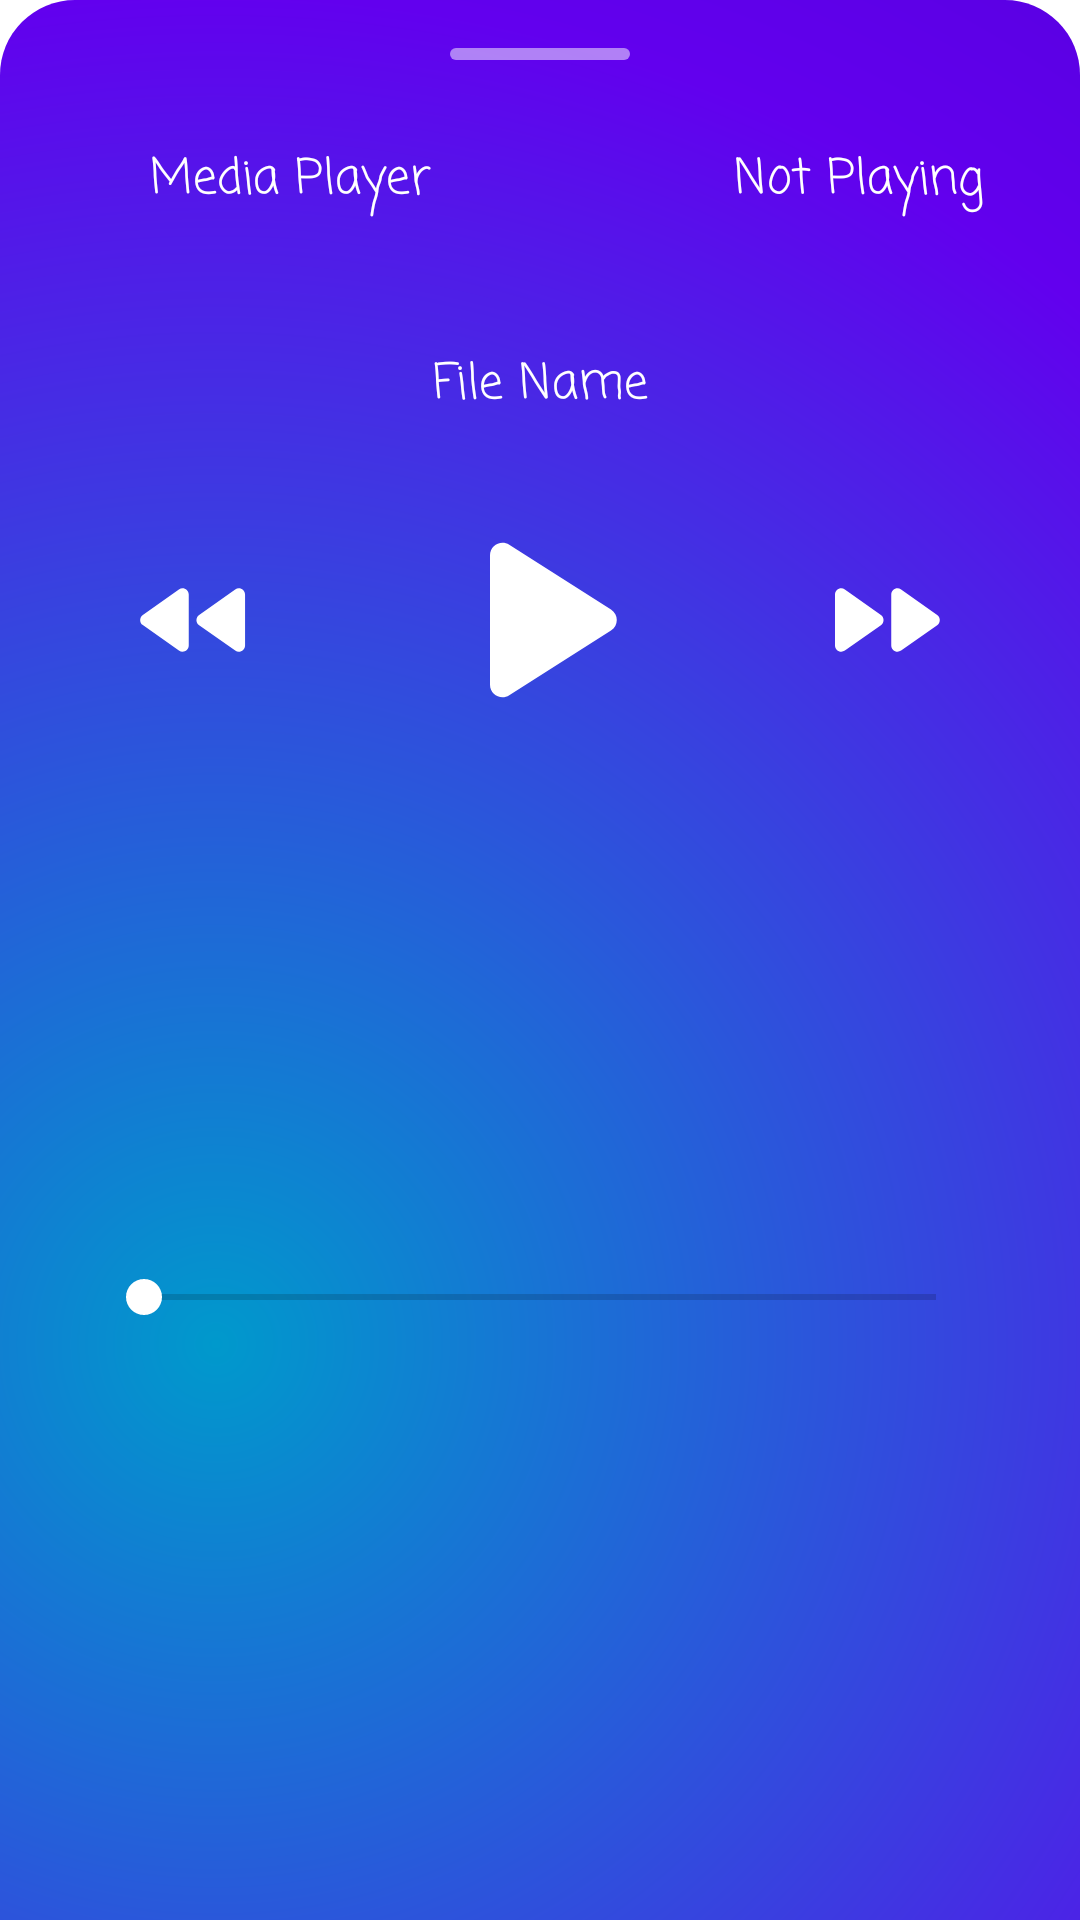

Layout XML and referenced resources for this Android screen:
<!-- AndroidManifest.xml: application theme AppTheme -->
<!-- res/layout/player_sheet.xml -->
<?xml version="1.0" encoding="utf-8"?>
<androidx.constraintlayout.widget.ConstraintLayout xmlns:android="http://schemas.android.com/apk/res/android"
    xmlns:app="http://schemas.android.com/apk/res-auto"
    xmlns:tools="http://schemas.android.com/tools"
    android:id="@+id/design_bottom_sheet"
    android:layout_width="match_parent"
    android:layout_height="wrap_content"
    android:background="@drawable/player_sheet_body"
    app:behavior_peekHeight="75dp"
    app:layout_behavior="@string/bottom_sheet_behavior">

    <LinearLayout
        android:id="@+id/linearLayout"
        android:layout_width="match_parent"
        android:layout_height="100dp"
        android:orientation="vertical"

        app:layout_constraintEnd_toEndOf="parent"
        app:layout_constraintHorizontal_bias="0.5"
        app:layout_constraintStart_toStartOf="parent"
        app:layout_constraintTop_toTopOf="parent">

        <ImageView
            android:layout_width="60dp"
            android:layout_height="wrap_content"
            android:layout_gravity="center"
            android:layout_marginTop="16dp"
            android:contentDescription="@string/app_name"
            android:src="@drawable/selector" />

        <LinearLayout
            android:id="@+id/layout"
            android:layout_width="match_parent"
            android:layout_height="match_parent"
            android:gravity="center|left"
            android:orientation="horizontal"
            app:layout_constraintBottom_toBottomOf="parent"
            app:layout_constraintEnd_toEndOf="parent"
            app:layout_constraintHorizontal_bias="0.5"
            app:layout_constraintStart_toStartOf="parent"
            app:layout_constraintTop_toTopOf="parent"
            app:layout_constraintVertical_bias="0.0"
            tools:ignore="RtlHardcoded">


            <ImageView
                android:layout_width="wrap_content"
                android:layout_height="wrap_content"
                android:layout_marginLeft="26dp"
                android:contentDescription="@string/app_name"
                android:padding="8dp"
                android:src="@drawable/ic_music"
                android:tint="@android:color/white" />

            <TextView
                android:id="@+id/tvMediaPlayer"
                android:layout_width="wrap_content"
                android:layout_height="wrap_content"
                android:padding="8dp"
                android:text="@string/media_player"
                android:textColor="@android:color/white"
                android:textSize="16sp" />

            <TextView
                android:id="@+id/tvNowPlaying"
                android:layout_width="match_parent"
                android:layout_height="wrap_content"
                android:padding="8dp"
                android:gravity="end"
                android:paddingEnd="32dp"
                android:text="@string/not_playing"
                android:textColor="@android:color/white"
                android:textSize="16sp"
                android:paddingRight="32dp"
                tools:ignore="RtlSymmetry" />

            <View
                android:layout_width="match_parent"
                android:layout_height="1dp"
                android:layout_marginEnd="32dp"
                android:layout_marginStart="32dp"
                android:background="@android:color/white"/>


        </LinearLayout>

    </LinearLayout>


    <TextView
        android:id="@+id/tvFileName"
        android:layout_width="match_parent"
        android:layout_height="wrap_content"
        android:layout_margin="8dp"
        android:layout_marginStart="32dp"
        android:layout_marginTop="32dp"
        android:layout_marginEnd="32dp"
        android:gravity="center_horizontal"
        android:padding="8dp"
        android:text="@string/file_name"
        android:textAlignment="center"
        android:textColor="@android:color/white"
        android:textSize="16sp"
        app:layout_constraintEnd_toEndOf="parent"
        app:layout_constraintStart_toStartOf="parent"
        app:layout_constraintTop_toBottomOf="@+id/linearLayout" />

    <ImageButton
        android:id="@+id/btnPrevious"
        android:layout_width="50dp"
        android:layout_height="50dp"
        android:layout_margin="16dp"
        android:src="@drawable/ic_previous"
        style="?attr/borderlessButtonStyle"
        android:foreground="?android:attr/selectableItemBackgroundBorderless"
        android:clickable="true"
        android:focusable="true"
        android:contentDescription="@string/app_name"
        app:layout_constraintBottom_toBottomOf="@+id/btnPlay"
        app:layout_constraintEnd_toStartOf="@+id/btnPlay"
        app:layout_constraintStart_toStartOf="parent"
        app:layout_constraintTop_toTopOf="@+id/btnPlay"
        tools:targetApi="m" />

    <ImageButton
        android:id="@+id/btnPlay"
        android:layout_width="100dp"
        android:layout_height="100dp"
        android:layout_margin="8dp"
        android:layout_marginTop="32dp"
        android:layout_marginBottom="64dp"
        android:src="@drawable/ic_play"
        style="?attr/borderlessButtonStyle"
        android:tooltipText="Play / Pause"
        android:foreground="?android:attr/selectableItemBackgroundBorderless"
        android:clickable="true"
        android:focusable="true"
        android:contentDescription="@string/app_name"
        app:layout_constraintBottom_toBottomOf="parent"
        app:layout_constraintEnd_toEndOf="parent"
        app:layout_constraintStart_toStartOf="parent"
        app:layout_constraintTop_toBottomOf="@+id/tvFileName"
        app:layout_constraintVertical_bias="0.0"
        tools:targetApi="m" />

    <ImageButton
        android:id="@+id/btnForward"
        android:layout_width="50dp"
        android:layout_height="50dp"
        android:layout_margin="16dp"
        android:src="@drawable/ic_forward"
        style="?attr/borderlessButtonStyle"
        android:foreground="?android:attr/selectableItemBackgroundBorderless"
        android:clickable="true"
        tools:targetApi="m"
        android:focusable="true"
        android:contentDescription="@string/app_name"
        app:layout_constraintBottom_toBottomOf="@+id/btnPlay"
        app:layout_constraintEnd_toEndOf="parent"
        app:layout_constraintStart_toEndOf="@+id/btnPlay"
        app:layout_constraintTop_toTopOf="@+id/btnPlay"
         />


    <SeekBar
        android:id="@+id/seekBar"
        android:layout_width="0dp"
        android:layout_height="wrap_content"
        android:layout_marginStart="32dp"
        android:layout_marginLeft="32dp"
        android:layout_marginTop="32dp"
        android:layout_marginEnd="32dp"
        android:layout_marginRight="32dp"
        android:layout_marginBottom="64dp"
        android:progressTint="@android:color/white"
        android:thumbTint="@android:color/white"
        app:layout_constraintBottom_toBottomOf="parent"
        app:layout_constraintEnd_toEndOf="parent"
        app:layout_constraintStart_toStartOf="parent"
        app:layout_constraintTop_toBottomOf="@+id/btnPlay"
        tools:targetApi="lollipop" />


</androidx.constraintlayout.widget.ConstraintLayout>
<!-- resources referenced by this layout -->
<resources>
  <!-- drawable ic_forward (drawable) -->
  <vector xmlns:android="http://schemas.android.com/apk/res/android"
      android:width="50dp"
      android:height="50dp"
      android:viewportWidth="24"
      android:viewportHeight="24" >
    <path
        android:fillColor="@android:color/white"
        android:pathData="M5.58,16.89l5.77,-4.07c0.56,-0.4 0.56,-1.24 0,-1.63L5.58,7.11C4.91,6.65 4,7.12 4,7.93v8.14c0,0.81 0.91,1.28 1.58,0.82zM13,7.93v8.14c0,0.81 0.91,1.28 1.58,0.82l5.77,-4.07c0.56,-0.4 0.56,-1.24 0,-1.63l-5.77,-4.07c-0.67,-0.47 -1.58,0 -1.58,0.81z"/>
  </vector>
  <!-- drawable ic_play (drawable) -->
  <vector xmlns:android="http://schemas.android.com/apk/res/android"
      android:width="100dp"
      android:height="100dp"
      android:viewportWidth="24"
      android:viewportHeight="24">
    <path
        android:fillColor="@android:color/white"
        android:pathData="M8,6.82v10.36c0,0.79 0.87,1.27 1.54,0.84l8.14,-5.18c0.62,-0.39 0.62,-1.29 0,-1.69L9.54,5.98C8.87,5.55 8,6.03 8,6.82z"/>
  </vector>
  <!-- drawable ic_previous (drawable) -->
  <vector xmlns:android="http://schemas.android.com/apk/res/android"
      android:width="50dp"
      android:height="50dp"
      android:viewportWidth="24"
      android:viewportHeight="24">
    <path
        android:fillColor="@android:color/white"
        android:pathData="M11,16.07L11,7.93c0,-0.81 -0.91,-1.28 -1.58,-0.82l-5.77,4.07c-0.56,0.4 -0.56,1.24 0,1.63l5.77,4.07c0.67,0.47 1.58,0 1.58,-0.81zM12.66,12.82l5.77,4.07c0.66,0.47 1.58,-0.01 1.58,-0.82L20.01,7.93c0,-0.81 -0.91,-1.28 -1.58,-0.82l-5.77,4.07c-0.57,0.4 -0.57,1.24 0,1.64z"/>
  </vector>
  <!-- drawable player_sheet_body (drawable) -->
  <?xml version="1.0" encoding="utf-8"?>
  <shape xmlns:android="http://schemas.android.com/apk/res/android">
  
      <gradient
          android:endColor="@color/colorPrimaryDark"
          android:startColor="@android:color/holo_blue_dark"
          android:centerColor="@color/colorPrimary"
          android:centerX="0.2"
          android:centerY="0.7"
          android:gradientRadius="250%p"
          android:type="radial"/>
      <corners android:topRightRadius="25dp" android:topLeftRadius="25dp"/>
  
  </shape>
  <!-- drawable selector (drawable) -->
  <?xml version="1.0" encoding="utf-8"?>
  <shape android:shape="rectangle"  xmlns:android="http://schemas.android.com/apk/res/android">
      <solid android:color="#80FFFFFF" />
      <corners android:radius="25dp" />
      <size android:height="4dp" />
  </shape>
  <string name="app_name">Voice Recorder</string>
  <string name="file_name">File Name</string>
  <string name="media_player">Media Player</string>
  <string name="not_playing">Not Playing</string>
  <style name="AppTheme" parent="Theme.MaterialComponents.Light.NoActionBar">
          
          <item name="colorPrimary">@color/colorPrimary</item>
          <item name="colorPrimaryDark">@color/colorPrimaryDark</item>
          <item name="colorAccent">@color/colorAccent</item>
          <item name="android:fontFamily">casual</item>
          <item name="android:windowFullscreen">true</item>
  
      </style>
  <color name="colorPrimaryDark">#3700B3</color>
  <color name="colorPrimary">#6200EE</color>
  <color name="colorAccent">#03DAC5</color>
</resources>
